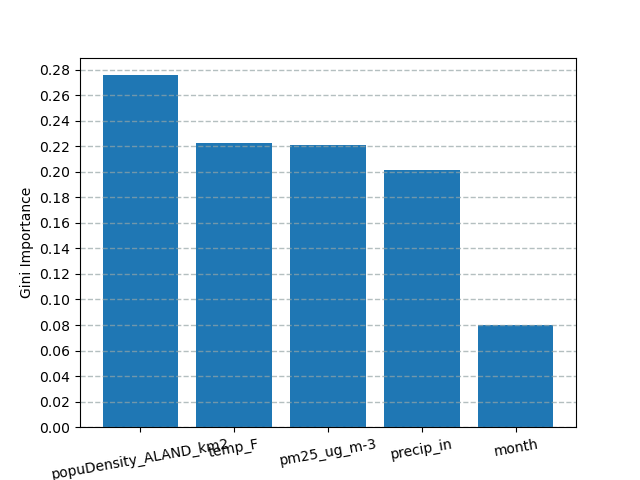

Source data for this figure (header and first rows):
name, importance
popuDensity_ALAND_km2, 0.2756
temp_F, 0.2224
pm25_ug_m-3, 0.2207
precip_in, 0.201
month, 0.08035
